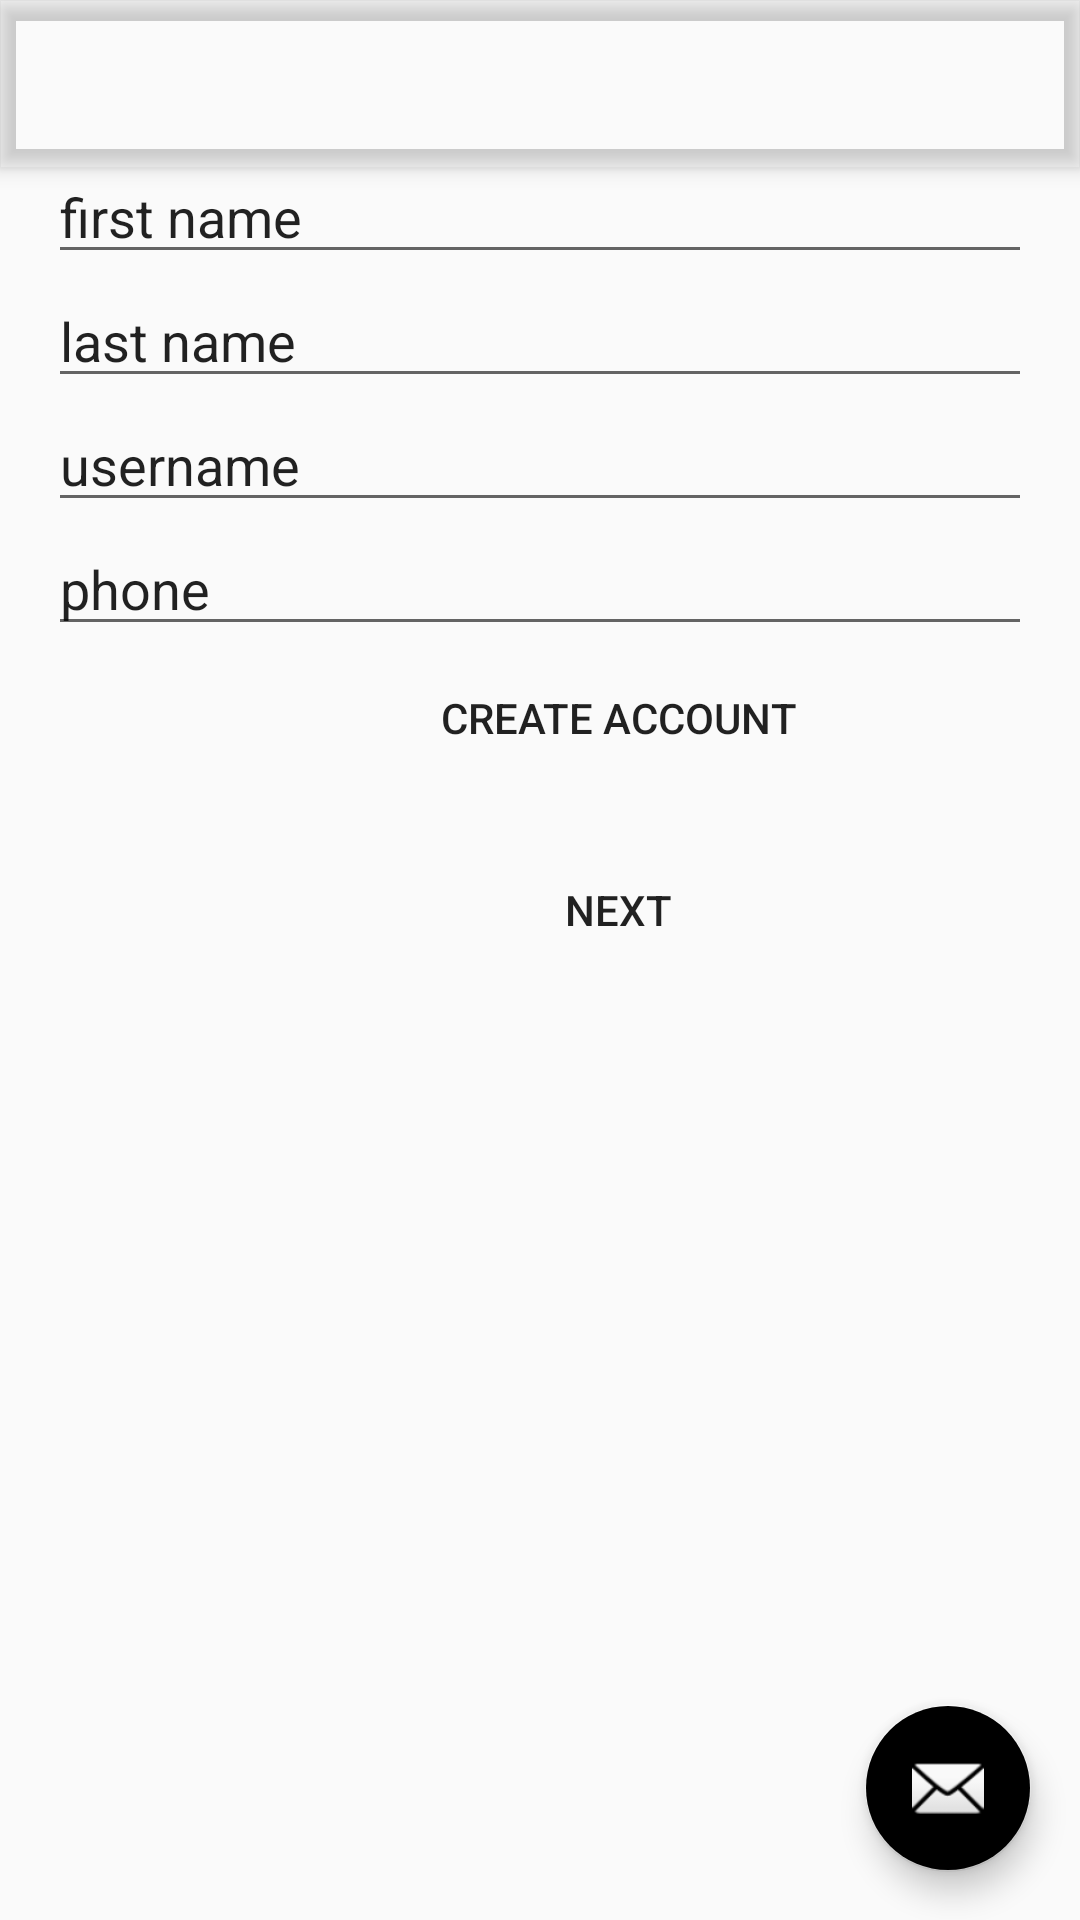

This screen was rendered from an Android layout file. Write that file and the resources it references.
<!-- AndroidManifest.xml: activity theme AppTheme.NoActionBar -->
<!-- res/layout/activity_main.xml -->
<?xml version="1.0" encoding="utf-8"?>
<android.support.design.widget.CoordinatorLayout xmlns:android="http://schemas.android.com/apk/res/android"
    xmlns:app="http://schemas.android.com/apk/res-auto"
    xmlns:tools="http://schemas.android.com/tools"
    android:layout_width="match_parent"
    android:layout_height="match_parent"
    tools:context="com.hacker.hackerspot.wallbiz1.MainActivity">

    <android.support.design.widget.AppBarLayout
        android:layout_width="match_parent"
        android:layout_height="wrap_content"
        android:theme="@style/AppTheme.AppBarOverlay">

        <android.support.v7.widget.Toolbar
            android:id="@+id/toolbar"
            android:layout_width="match_parent"
            android:layout_height="?attr/actionBarSize"
            android:background="?attr/colorPrimary"
            app:popupTheme="@style/AppTheme.PopupOverlay" />

    </android.support.design.widget.AppBarLayout>

    <android.support.design.widget.FloatingActionButton
        android:id="@+id/fab"
        android:layout_width="wrap_content"
        android:layout_height="wrap_content"
        android:layout_gravity="bottom|end"
        android:layout_margin="@dimen/fab_margin"
        app:srcCompat="@android:drawable/ic_dialog_email" />

    <include layout="@layout/content_main" />

</android.support.design.widget.CoordinatorLayout>
<!-- res/layout/content_main.xml (included above) -->
<?xml version="1.0" encoding="utf-8"?>
<LinearLayout
    android:layout_height="match_parent"
    android:layout_width="match_parent"
    android:orientation="vertical"
    android:paddingRight="@dimen/paddingEnd"
    android:paddingTop="@dimen/paddingTop"
    android:paddingLeft="@dimen/paddingStart"
    xmlns:android="http://schemas.android.com/apk/res/android">


    <EditText
        android:id="@+id/text"
        android:layout_width="fill_parent"
        android:layout_height="wrap_content"
        android:text="@string/firstname"
        android:inputType="text" />
    <EditText
        android:id="@+id/text2"
        android:layout_width="fill_parent"
        android:layout_height="wrap_content"
        android:text="@string/lastname"
        android:inputType="text" />
    <EditText
        android:id="@+id/text3"
        android:layout_width="fill_parent"
        android:layout_height="wrap_content"
        android:text="@string/username"
        android:inputType="text" />
    <EditText
        android:id="@+id/text4"
        android:layout_width="fill_parent"
        android:layout_height="wrap_content"
        android:text="@string/phone_number"
        android:inputType="text" />

    <Button
        android:background="@color/material_green_800"
        android:id="@+id/createaccount"
        android:layout_width="@dimen/layout_width"
        android:layout_height="wrap_content"
        android:layout_below="@id/text"
        android:text="@string/createaccount"/>



    <Button
        android:layout_marginTop="@dimen/paddingStart"
        android:background="@color/material_green_800"
        android:id="@+id/next"
        android:layout_width="@dimen/layout_width"
        android:layout_height="wrap_content"
        android:layout_below="@id/text"
        android:onClick="sendMessage"
        android:text="@string/next" />


</LinearLayout>
<!-- resources referenced by this layout -->
<resources>
  <dimen name="fab_margin">16dp</dimen>
  <dimen name="layout_width">380dp</dimen>
  <dimen name="paddingEnd">16dp</dimen>
  <dimen name="paddingStart">16dp</dimen>
  <dimen name="paddingTop">50dp</dimen>
  <string name="createaccount">create account</string>
  <string name="firstname">first name</string>
  <string name="lastname">last name</string>
  <string name="next">next</string>
  <string name="phone_number">phone</string>
  <string name="username">username</string>
  <style name="AppTheme.AppBarOverlay" parent="ThemeOverlay.AppCompat.Dark.ActionBar" />
  <style name="AppTheme.PopupOverlay" parent="ThemeOverlay.AppCompat.Light" />
  <style name="AppTheme.NoActionBar">
          <item name="windowActionBar">false</item>
          <item name="windowNoTitle">true</item>
      </style>
</resources>
